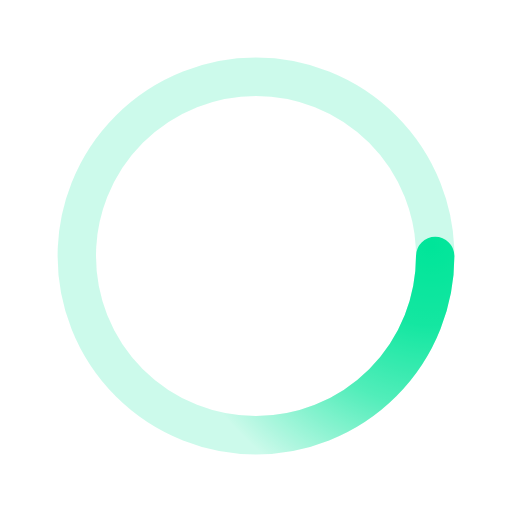
t = 0.00 s
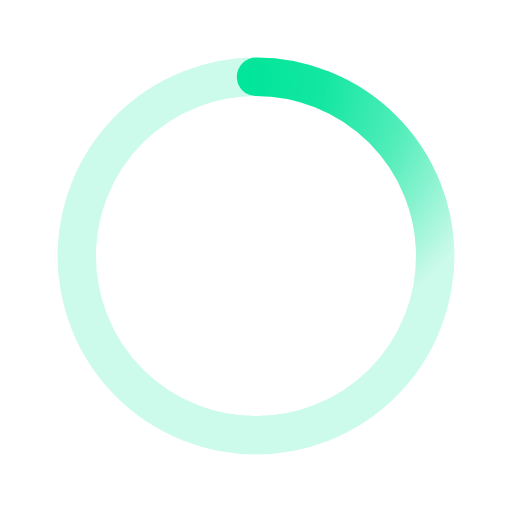
t = 0.50 s
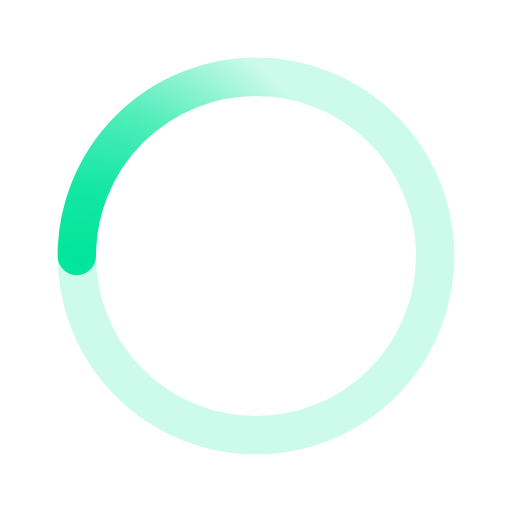
t = 1.00 s
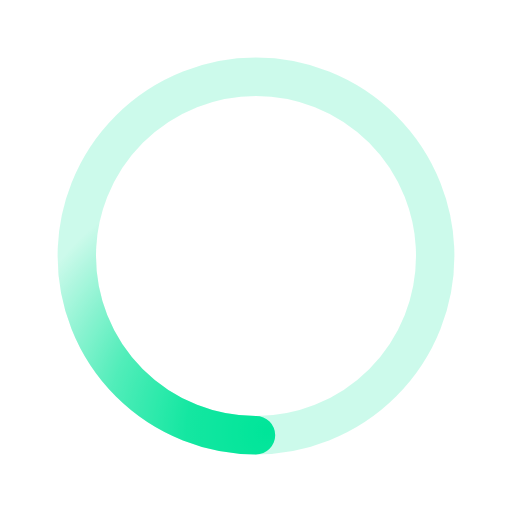
t = 1.50 s

The animated SVG that drew these frames (rendered in a browser with its animation timeline set to each time). Animation: 1 SMIL element (animateTransform=1); one cycle of 2.00 s, repeats indefinitely.

﻿<svg xmlns='http://www.w3.org/2000/svg' viewBox='0 0 200 200'><radialGradient id='a1' cx='.66' fx='.66' cy='.3125' fy='.3125' gradientTransform='scale(1.5)'><stop offset='0' stop-color='#00E599'></stop><stop offset='.3' stop-color='#00E599' stop-opacity='.9'></stop><stop offset='.6' stop-color='#00E599' stop-opacity='.6'></stop><stop offset='.8' stop-color='#00E599' stop-opacity='.3'></stop><stop offset='1' stop-color='#00E599' stop-opacity='0'></stop></radialGradient><circle transform-origin='center' fill='none' stroke='url(#a1)' stroke-width='15' stroke-linecap='round' stroke-dasharray='200 1000' stroke-dashoffset='0' cx='100' cy='100' r='70'><animateTransform type='rotate' attributeName='transform' calcMode='spline' dur='2' values='360;0' keyTimes='0;1' keySplines='0 0 1 1' repeatCount='indefinite'></animateTransform></circle><circle transform-origin='center' fill='none' opacity='.2' stroke='#00E599' stroke-width='15' stroke-linecap='round' cx='100' cy='100' r='70'></circle></svg>